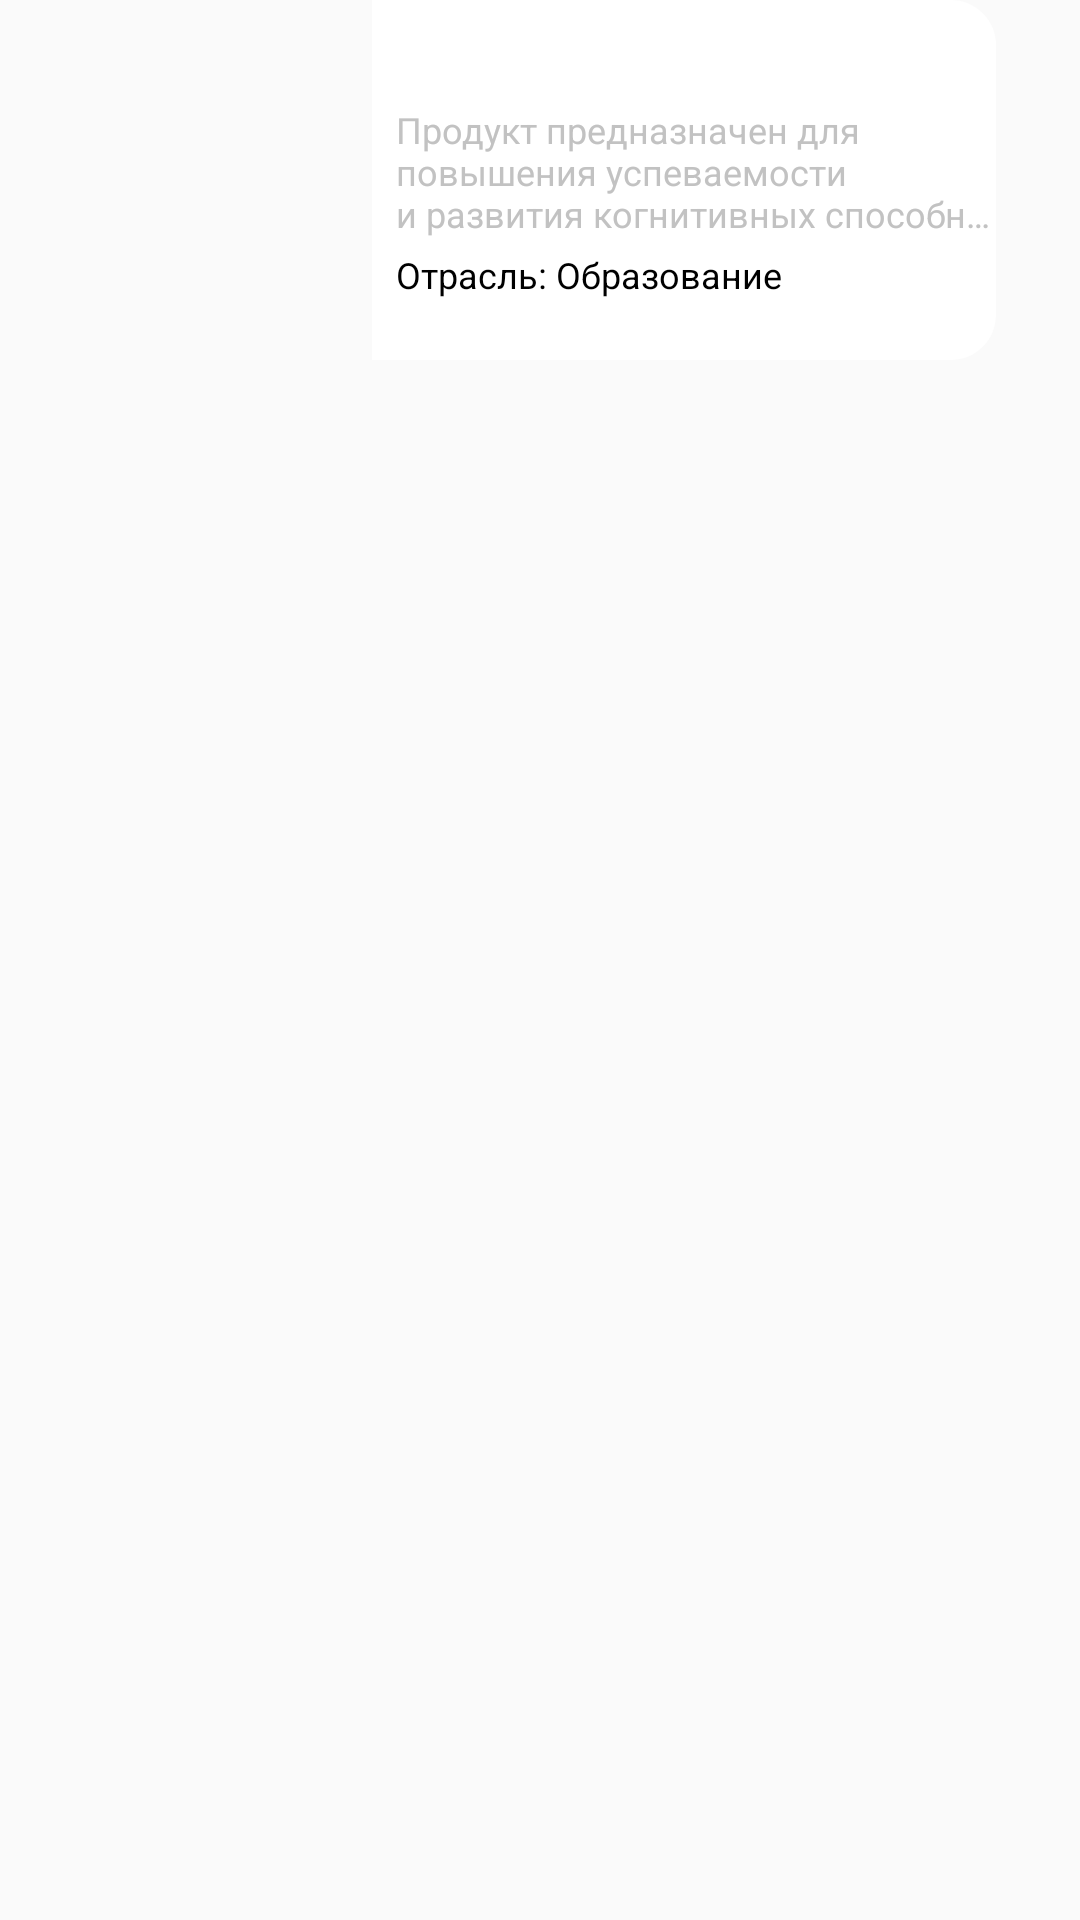

The Android layout XML behind this screen, and the referenced resources:
<!-- AndroidManifest.xml: application theme AppTheme -->
<!-- res/layout/project_item.xml -->
<?xml version="1.0" encoding="utf-8"?>
<RelativeLayout xmlns:android="http://schemas.android.com/apk/res/android"
    xmlns:app="http://schemas.android.com/apk/res-auto"
    xmlns:tools="http://schemas.android.com/tools"
    android:layout_width="wrap_content"
    android:layout_height="wrap_content"
    android:layout_marginEnd="8dp">

    <LinearLayout
        android:id="@+id/content"
        android:layout_width="wrap_content"
        android:layout_height="wrap_content"
        android:layout_marginStart="@dimen/material_margin_super_small"
        android:layout_marginLeft="@dimen/material_margin_super_small"
        android:layout_marginEnd="@dimen/material_margin_super_small"
        android:layout_marginBottom="@dimen/material_margin_normal"
        android:orientation="horizontal"
        tools:background="@color/white"
        tools:ignore="RtlHardcoded">

        <RelativeLayout
            android:layout_width="wrap_content"
            android:layout_height="wrap_content">

            <com.google.android.material.imageview.ShapeableImageView
                android:id="@+id/image_preview"
                android:layout_width="120dp"
                android:layout_height="120dp"
                android:scaleType="centerCrop"
                app:shapeAppearanceOverlay="@style/ShapeAppearanceOverlay.App.Horizontal"
                tools:background="@color/black"
                tools:src="@drawable/ic_avatar" />

            <CheckBox
                android:id="@+id/like"
                android:layout_width="32dp"
                android:layout_height="32dp"
                android:layout_alignRight="@+id/image_preview"
                android:layout_alignBottom="@+id/image_preview"
                android:button="@drawable/like_checkbox" />
        </RelativeLayout>

        <LinearLayout
            android:layout_width="wrap_content"
            android:layout_height="120dp"
            android:background="@drawable/card_background_horizontal"
            android:orientation="vertical">

            <TextView
                android:id="@+id/description"
                style="@style/Typography.Base.Roboto.Bold"
                android:layout_width="190dp"
                android:layout_height="wrap_content"
                android:layout_marginLeft="8dp"
                android:layout_marginTop="12dp"
                android:ellipsize="end"
                android:maxLines="2"
                android:textColor="@color/black"
                android:textSize="14sp"
                tools:text="Название события"
                tools:textColor="@color/black" />

            <TextView
                android:id="@+id/description2"
                android:layout_width="200dp"
                android:layout_height="wrap_content"
                android:layout_marginLeft="8dp"
                android:layout_marginTop="@dimen/material_margin_super_small"
                android:ellipsize="end"
                android:maxLines="3"
                android:text="Продукт предназначен для повышения успеваемости и развития когнитивных способностей у детей и взрослых в игровой форме"
                android:textColor="@color/grey"
                android:textSize="12sp"
                tools:textColor="@color/black" />

            <TextView
                android:id="@+id/category_text"
                android:layout_width="200dp"
                android:layout_height="wrap_content"
                android:layout_marginLeft="8dp"
                android:layout_marginTop="@dimen/material_margin_super_small"
                android:ellipsize="end"
                android:maxLines="2"
                android:text="Отрасль: Образование"
                android:textColor="@color/black"
                android:textSize="12sp"
                tools:textColor="@color/black" />

        </LinearLayout>
    </LinearLayout>
</RelativeLayout>
<!-- resources referenced by this layout -->
<resources>
  <color name="black">#000000</color>
  <color name="grey">#C2C2C2</color>
  <color name="white">#FFFFFF</color>
  <dimen name="material_margin_normal">16dp</dimen>
  <dimen name="material_margin_super_small">4dp</dimen>
  <!-- drawable card_background_horizontal (drawable) -->
  <?xml version="1.0" encoding="utf-8"?>
  <shape xmlns:android="http://schemas.android.com/apk/res/android"
      android:shape="rectangle">
      <solid android:color="@color/white" />
      <corners
          android:topRightRadius="15dp"
          android:bottomRightRadius="15dp" />
  </shape>
  <style name="ShapeAppearanceOverlay.App.Horizontal" parent="">
          <item name="cornerSizeTopLeft">15dp</item>
          <item name="cornerSizeBottomLeft">15dp</item>
          <item name="cornerFamilyTopLeft">rounded</item>
          <item name="cornerFamilyBottomLeft">rounded</item>
      </style>
  <style name="Typography.Base.Roboto.Bold" parent="TextAppearance.AppCompat">
          <item name="android:textStyle">bold</item>
      </style>
  <style name="AppTheme" parent="Theme.AppCompat.Light.NoActionBar">
          
          <item name="colorPrimary">@color/colorPrimary</item>
          <item name="colorPrimaryDark">@color/colorPrimaryDark</item>
          <item name="colorAccent">@color/colorAccent</item>
      </style>
  <color name="colorPrimary">@color/white_swan</color>
  <color name="colorPrimaryDark">@color/white_swan</color>
  <color name="colorAccent">#4dffc9</color>
  <color name="white_swan">#fcfcfc</color>
</resources>
